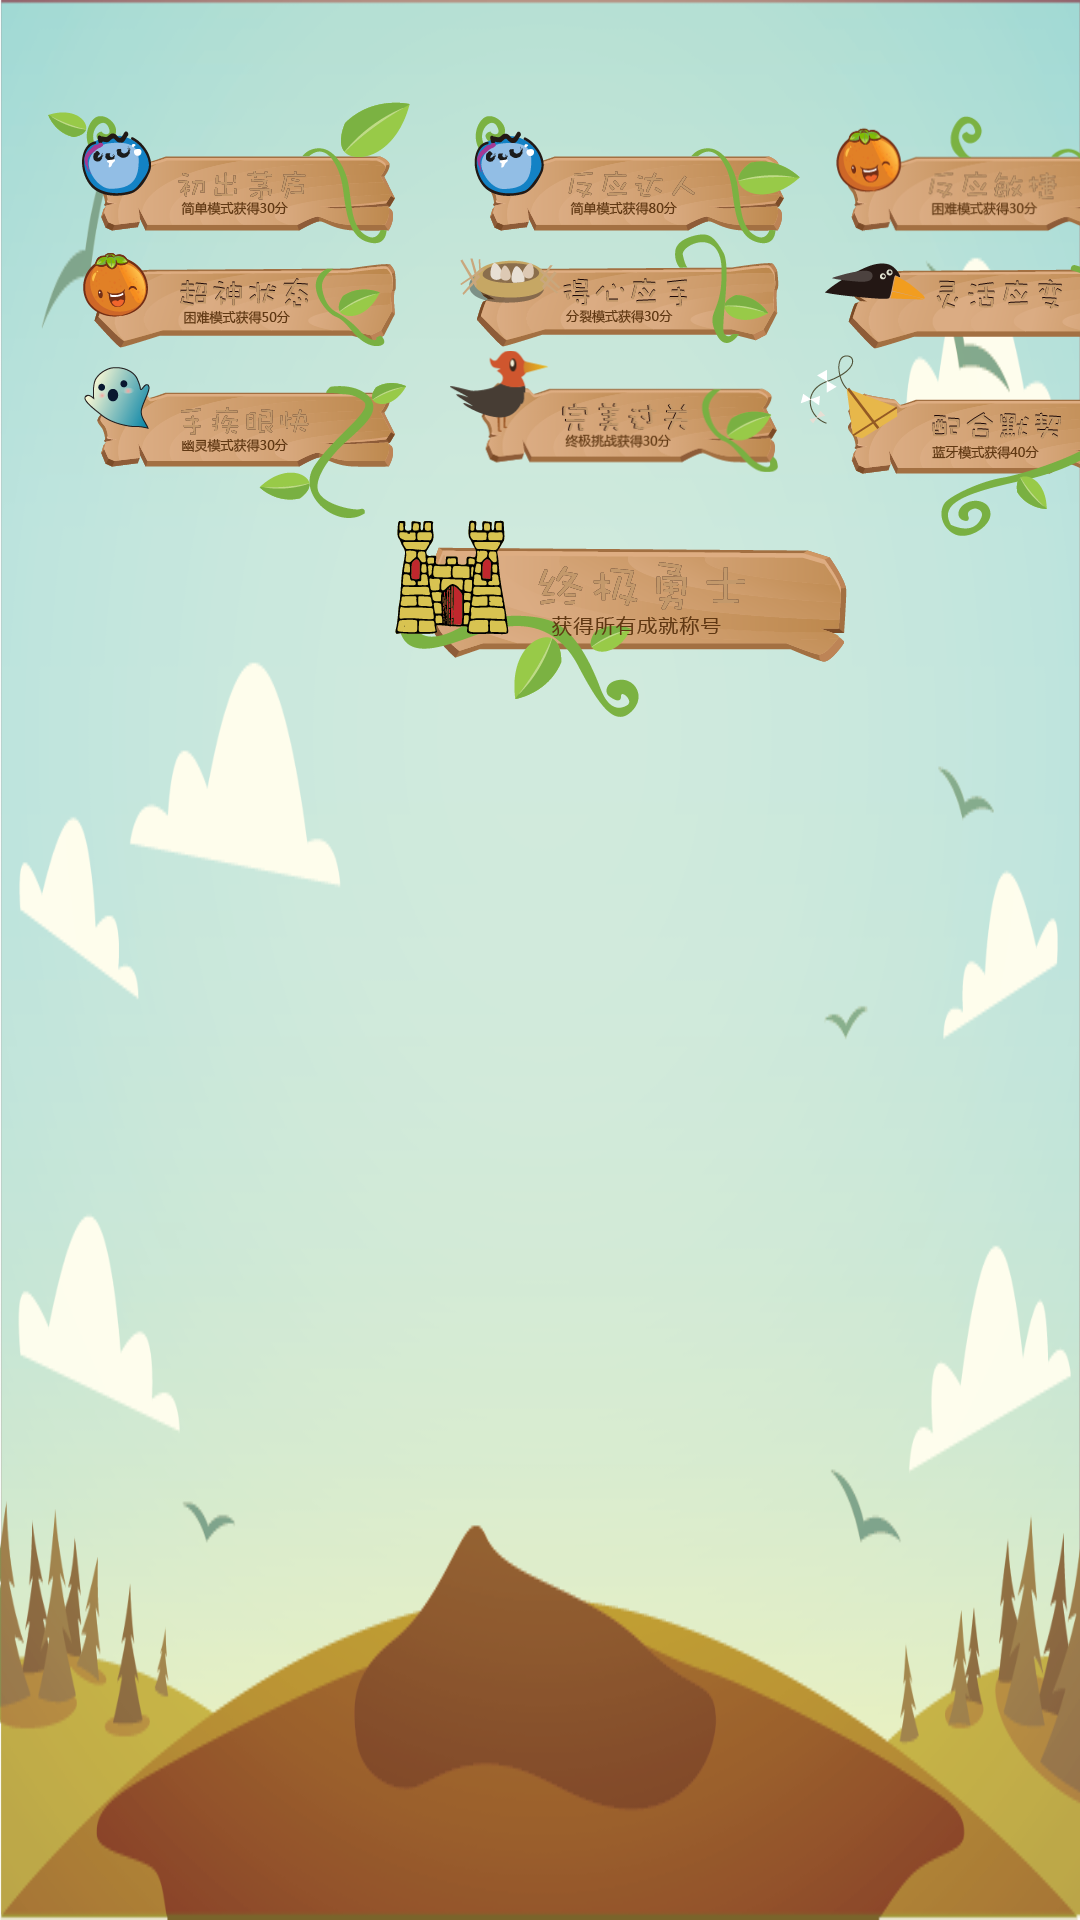

This screen was rendered from an Android layout file. Write that file and the resources it references.
<!-- AndroidManifest.xml: application theme AppTheme -->
<!-- res/layout/achievement720.xml -->
<?xml version="1.0" encoding="utf-8"?>
<AbsoluteLayout xmlns:android="http://schemas.android.com/apk/res/android"
    android:layout_width="wrap_content"
    android:layout_height="wrap_content"
    android:background="@drawable/ach_background" >

      <ImageView
          android:id="@+id/ach1"
          android:layout_width="362px"
          android:layout_height="142px"
          android:layout_x="48px"
          android:layout_y="102px"
          android:clickable="true"
          android:src="@drawable/ach_1_1" />
        <ImageView
            android:id="@+id/ach2"
            android:layout_y="116px"
            android:layout_x="474px"
            android:layout_width="326px"
            android:layout_height="128px"
            android:clickable="true"
            android:src="@drawable/ach_2_1"
             />

        <ImageView
            android:id="@+id/ach3"
            android:layout_width="324px"
            android:layout_height="141px"
            android:layout_x="835px"
            android:layout_y="103px"
            android:clickable="true"
            android:src="@drawable/ach_3_1" />

        <ImageView
            android:id="@+id/ach4"
            android:layout_width="313px"
            android:layout_height="95px"
            android:layout_x="83px"
            android:layout_y="253px"
            android:clickable="true"
            android:src="@drawable/ach_4_1" />

        <ImageView
            android:id="@+id/ach5"
            android:layout_width="319px"
            android:layout_height="113px"
            android:layout_x="460px"
            android:layout_y="234px"
            android:clickable="true"
            android:src="@drawable/ach_5_1" />

        <ImageView
            android:id="@+id/ach6"
            android:layout_width="331px"
            android:layout_height="86px"
            android:layout_x="825px"
            android:layout_y="263px"
            android:clickable="true"
            android:src="@drawable/ach_6_1" />

        <ImageView
            android:id="@+id/ach7"
            android:layout_width="322px"
            android:layout_height="151px"
            android:layout_x="84px"
            android:layout_y="367px"
            android:clickable="true"
            android:src="@drawable/ach_7_1" />

        <ImageView
            android:id="@+id/ach8"
            android:layout_width="328px"
            android:layout_height="123px"
            android:layout_x="450px"
            android:layout_y="350px"
            android:clickable="true"
            android:src="@drawable/ach_8_1" />

        <ImageView
            android:id="@+id/ach9"
            android:layout_width="376px"
            android:layout_height="181px"
            android:layout_x="800px"
            android:layout_y="355px"
            android:clickable="true"
            android:src="@drawable/ach_9_1" />

        <ImageView
            android:id="@+id/ach10"
            android:layout_width="452px"
            android:layout_height="197px"
            android:layout_x="395px"
            android:layout_y="520px"
            android:clickable="true"
            android:src="@drawable/ach101" />

</AbsoluteLayout>
<!-- resources referenced by this layout -->
<resources>
  <!-- drawable ach101: png bitmap (drawable, 32181 bytes) -->
  <!-- drawable ach_1_1: png bitmap (drawable, 20172 bytes) -->
  <!-- drawable ach_2_1: png bitmap (drawable, 18108 bytes) -->
  <!-- drawable ach_3_1: png bitmap (drawable, 21702 bytes) -->
  <!-- drawable ach_4_1: png bitmap (drawable, 19413 bytes) -->
  <!-- drawable ach_5_1: png bitmap (drawable, 17823 bytes) -->
  <!-- drawable ach_6_1: png bitmap (drawable, 14143 bytes) -->
  <!-- drawable ach_7_1: png bitmap (drawable, 19482 bytes) -->
  <!-- drawable ach_8_1: png bitmap (drawable, 16982 bytes) -->
  <!-- drawable ach_9_1: png bitmap (drawable, 21210 bytes) -->
  <!-- drawable ach_background: png bitmap (drawable, 98855 bytes) -->
  <style name="AppTheme" parent="AppBaseTheme">
          
      </style>
  <style name="AppBaseTheme" parent="android:Theme.Light">
          
      </style>
</resources>
